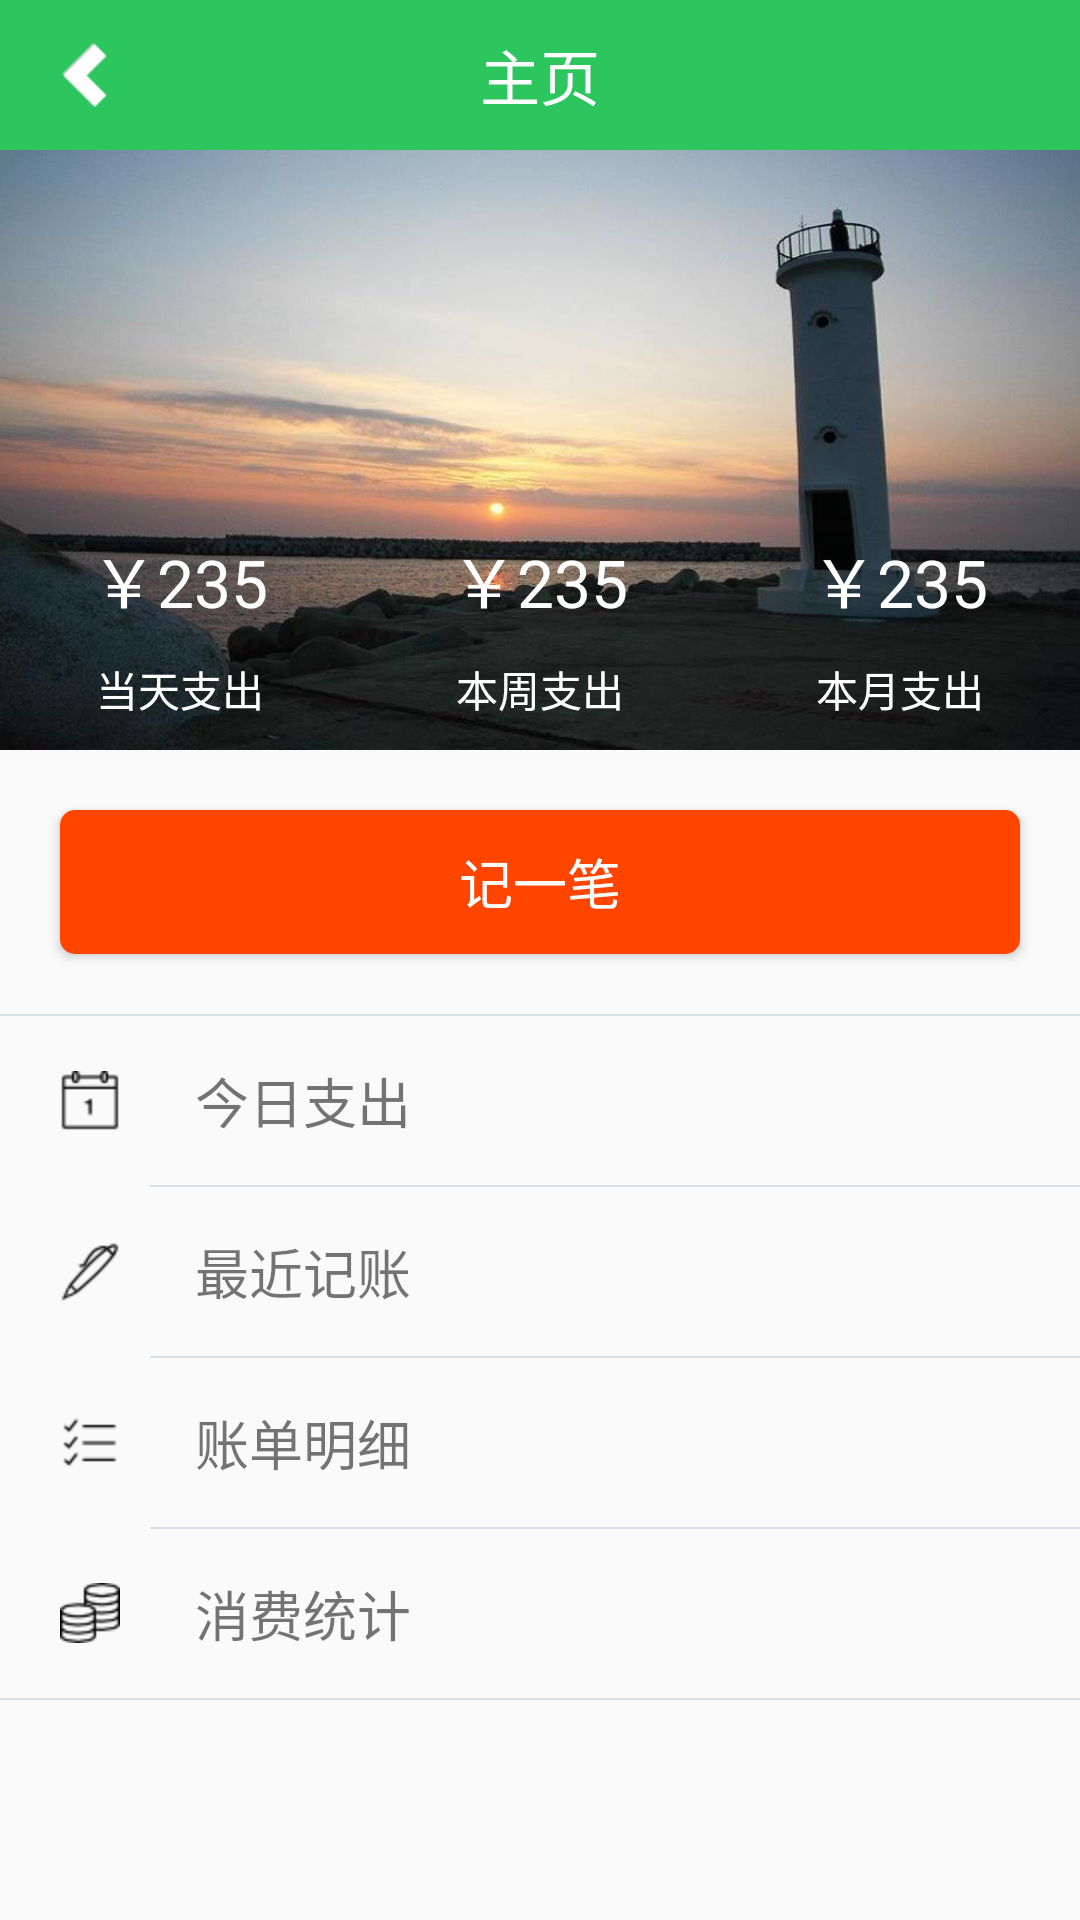

Android layout source for this screen:
<!-- AndroidManifest.xml: application theme AppTheme -->
<!-- res/layout/activity_account.xml -->
<?xml version="1.0" encoding="utf-8"?>
<LinearLayout
    xmlns:android="http://schemas.android.com/apk/res/android"
    xmlns:tools="http://schemas.android.com/tools"
    android:id="@+id/activity_account"
    android:layout_width="match_parent"
    android:layout_height="match_parent"
    android:orientation="vertical"
    tools:context="com.daoben.youwenmanager.ui.home.account.AccountActivity">

    <include layout="@layout/inclod_toolbar"/>

    <LinearLayout
        android:layout_width="match_parent"
        android:layout_height="200dp"
        android:background="@mipmap/costbg"
        android:gravity="bottom"
        android:orientation="horizontal"
        >

        <LinearLayout
            android:layout_width="0dp"
            android:layout_height="wrap_content"
            android:layout_marginBottom="10dp"
            android:layout_weight="1"
            android:gravity="center"
            android:orientation="vertical">

            <TextView
                android:id="@+id/tv_expend_day"
                android:layout_width="wrap_content"
                android:layout_height="wrap_content"
                android:text="￥235"
                android:textColor="@color/white"
                android:textSize="22sp"/>

            <TextView
                android:layout_width="wrap_content"
                android:layout_height="wrap_content"
                android:layout_marginTop="10dp"
                android:text="当天支出"
                android:textColor="@color/white"/>
        </LinearLayout>

        <LinearLayout
            android:layout_width="0dp"
            android:layout_height="wrap_content"
            android:layout_marginBottom="10dp"
            android:layout_weight="1"
            android:gravity="center"
            android:orientation="vertical">

            <TextView
                android:id="@+id/tv_expend_week"
                android:layout_width="wrap_content"
                android:layout_height="wrap_content"
                android:text="￥235"
                android:textColor="@color/white"
                android:textSize="22sp"/>

            <TextView
                android:layout_width="wrap_content"
                android:layout_height="wrap_content"
                android:layout_marginTop="10dp"
                android:text="本周支出"
                android:textColor="@color/white"/>
        </LinearLayout>

        <LinearLayout
            android:layout_width="0dp"
            android:layout_height="wrap_content"
            android:layout_marginBottom="10dp"
            android:layout_weight="1"
            android:gravity="center"
            android:orientation="vertical">

            <TextView
                android:id="@+id/tv_expend_month"
                android:layout_width="wrap_content"
                android:layout_height="wrap_content"
                android:text="￥235"
                android:textColor="@color/white"
                android:textSize="22sp"/>

            <TextView
                android:layout_width="wrap_content"
                android:layout_height="wrap_content"
                android:layout_marginTop="10dp"
                android:text="本月支出"
                android:textColor="@color/white"/>
        </LinearLayout>
    </LinearLayout>

    <Button
        android:id="@+id/btn_add_expend"
        android:layout_width="match_parent"
        android:layout_height="wrap_content"
        android:layout_margin="20dp"
        android:background="@drawable/button_shape"
        android:text="记一笔"
        android:textColor="@color/white"
        android:textSize="18sp"
        />

    <TextView
        android:layout_width="match_parent"
        android:layout_height="0.5dp"
        android:background="@color/border_gray"/>

    <LinearLayout
        android:id="@+id/ll_expend_day"
        android:layout_width="match_parent"
        android:layout_height="wrap_content"
        android:gravity="center_vertical"
        android:orientation="horizontal">

        <ImageView
            android:layout_width="wrap_content"
            android:layout_height="wrap_content"
            android:layout_marginLeft="20dp"
            android:background="@mipmap/calendar"/>

        <LinearLayout
            android:layout_width="match_parent"
            android:layout_height="wrap_content"
            android:layout_marginLeft="10dp"
            android:orientation="vertical">

            <TextView
                android:layout_width="match_parent"
                android:layout_height="wrap_content"
                android:layout_margin="15dp"
                android:text="今日支出"
                android:textSize="18sp"/>

            <TextView
                android:layout_width="match_parent"
                android:layout_height="0.5dp"
                android:background="@color/border_gray"/>
        </LinearLayout>
    </LinearLayout>

    <LinearLayout
        android:id="@+id/ll_expend_clear"
        android:layout_width="match_parent"
        android:layout_height="wrap_content"
        android:gravity="center_vertical"
        android:orientation="horizontal">

        <ImageView
            android:layout_width="wrap_content"
            android:layout_height="wrap_content"
            android:layout_marginLeft="20dp"
            android:background="@mipmap/pen"/>

        <LinearLayout
            android:layout_width="match_parent"
            android:layout_height="wrap_content"
            android:layout_marginLeft="10dp"
            android:orientation="vertical">

            <LinearLayout
                android:layout_width="match_parent"
                android:layout_height="wrap_content"
                android:gravity="center_vertical"
                android:orientation="horizontal">

                <TextView
                    android:layout_width="0dp"
                    android:layout_height="wrap_content"
                    android:layout_margin="15dp"
                    android:layout_weight="1"
                    android:text="最近记账"
                    android:textSize="18sp"/>

                <ImageView
                    android:layout_width="wrap_content"
                    android:layout_height="wrap_content"
                    android:layout_marginRight="25dp"
                    android:background="@mipmap/arraw_right_24"/>
            </LinearLayout>

            <TextView
                android:layout_width="match_parent"
                android:layout_height="0.5dp"
                android:background="@color/border_gray"/>
        </LinearLayout>

    </LinearLayout>

    <LinearLayout
        android:id="@+id/ll_expend_detail"
        android:layout_width="match_parent"
        android:layout_height="wrap_content"
        android:gravity="center_vertical"
        android:orientation="horizontal">

        <ImageView
            android:layout_width="wrap_content"
            android:layout_height="wrap_content"
            android:layout_marginLeft="20dp"
            android:background="@mipmap/list"/>

        <LinearLayout
            android:layout_width="match_parent"
            android:layout_height="wrap_content"
            android:layout_marginLeft="10dp"
            android:orientation="vertical">

            <LinearLayout
                android:layout_width="match_parent"
                android:layout_height="wrap_content"
                android:gravity="center_vertical"
                android:orientation="horizontal">

                <TextView
                    android:layout_width="0dp"
                    android:layout_height="wrap_content"
                    android:layout_margin="15dp"
                    android:layout_weight="1"
                    android:text="账单明细"
                    android:textSize="18sp"/>

                <ImageView
                    android:layout_width="wrap_content"
                    android:layout_height="wrap_content"
                    android:layout_marginRight="25dp"
                    android:background="@mipmap/arraw_right_24"/>
            </LinearLayout>

            <TextView
                android:layout_width="match_parent"
                android:layout_height="0.5dp"
                android:background="@color/border_gray"/>
        </LinearLayout>
    </LinearLayout>

    <LinearLayout
        android:id="@+id/ll_expend_statistics"
        android:layout_width="match_parent"
        android:layout_height="wrap_content"
        android:gravity="center_vertical"
        android:orientation="horizontal">

        <ImageView
            android:layout_width="wrap_content"
            android:layout_height="wrap_content"
            android:layout_marginLeft="20dp"
            android:background="@mipmap/data"/>

        <LinearLayout
            android:layout_width="match_parent"
            android:layout_height="wrap_content"
            android:layout_marginLeft="10dp"
            android:orientation="vertical">

            <LinearLayout
                android:layout_width="match_parent"
                android:layout_height="wrap_content"
                android:gravity="center_vertical"
                android:orientation="horizontal">

                <TextView
                    android:layout_width="0dp"
                    android:layout_height="wrap_content"
                    android:layout_margin="15dp"
                    android:layout_weight="1"
                    android:text="消费统计"
                    android:textSize="18sp"/>

                <ImageView
                    android:layout_width="wrap_content"
                    android:layout_height="wrap_content"
                    android:layout_marginRight="25dp"
                    android:background="@mipmap/arraw_right_24"/>
            </LinearLayout>
        </LinearLayout>
    </LinearLayout>

    <TextView
        android:layout_width="match_parent"
        android:layout_height="0.5dp"
        android:background="@color/border_gray"/>

</LinearLayout>
<!-- res/layout/inclod_toolbar.xml (included above) -->
<?xml version="1.0" encoding="utf-8"?>
<android.support.v7.widget.Toolbar
    xmlns:android="http://schemas.android.com/apk/res/android"
    xmlns:app="http://schemas.android.com/apk/res-auto"
    android:id="@+id/toolbar"
    android:layout_width="match_parent"
    android:layout_height="50dp"
    android:background="?attr/colorPrimary"
    android:elevation="@dimen/elevation_header"
    style="@style/toolbar_white_theme"
    app:navigationIcon="@mipmap/back">

    <TextView
        android:id="@+id/title"
        android:layout_width="wrap_content"
        android:layout_height="wrap_content"
        android:layout_gravity="center_vertical|center_horizontal"
        android:text="主页"
        android:textColor="@color/white"
        android:textSize="20sp"/>

    <ImageView
        android:id="@+id/add"
        android:layout_width="wrap_content"
        android:layout_height="wrap_content"
        android:layout_gravity="right"
        android:layout_marginRight="20dp"
        android:background="@mipmap/add"
        android:visibility="gone"/>

    <TextView
        android:id="@+id/save"
        android:layout_width="wrap_content"
        android:layout_height="wrap_content"
        android:layout_gravity="right"
        android:layout_marginRight="10dp"
        android:padding="10dp"
        android:text="保存"
        android:textColor="@color/white"
        android:textSize="18sp"
        android:visibility="gone"/>
</android.support.v7.widget.Toolbar>
<!-- resources referenced by this layout -->
<resources>
  <color name="border_gray">#d9dfe5</color>
  <color name="white">#ffffff</color>
  <!-- drawable button_shape (drawable) -->
  <?xml version="1.0" encoding="utf-8"?>
  <shape
      xmlns:android="http://schemas.android.com/apk/res/android"
      android:shape="rectangle">
      
      <solid android:color="@color/orangered" />
      
      
      <corners android:radius="5dip" />
  
      
      <padding
          android:left="10dp"
          android:top="10dp"
          android:right="10dp"
          android:bottom="10dp"
          />
  </shape>
  <!-- mipmap add: png bitmap (mipmap-hdpi, 401 bytes) -->
  <!-- mipmap back: png bitmap (mipmap-xhdpi, 3320 bytes) -->
  <!-- mipmap calendar: png bitmap (mipmap-hdpi, 403 bytes) -->
  <!-- mipmap costbg: png bitmap (mipmap-xhdpi, 425671 bytes) -->
  <!-- mipmap data: png bitmap (mipmap-hdpi, 920 bytes) -->
  <!-- mipmap list: png bitmap (mipmap-hdpi, 407 bytes) -->
  <!-- mipmap pen: png bitmap (mipmap-hdpi, 674 bytes) -->
  <style name="toolbar_white_theme" parent="@style/ThemeOverlay.AppCompat.Dark.ActionBar">
          <item name="colorControlNormal">@color/white</item>
          <item name="android:actionBarSize">46dp</item>
      </style>
  <style name="AppTheme" parent="Theme.AppCompat.Light.NoActionBar">
          
          <item name="colorPrimary">@color/green_light</item>
          <item name="colorPrimaryDark">@color/green_dark</item>
          <item name="colorAccent">@color/colorAccent</item>
      </style>
  <color name="orangered">#ff4500</color>
  <color name="green_light">#2CC55E</color>
  <color name="green_dark">#2CB45E</color>
  <color name="colorAccent">#FF4081</color>
</resources>
